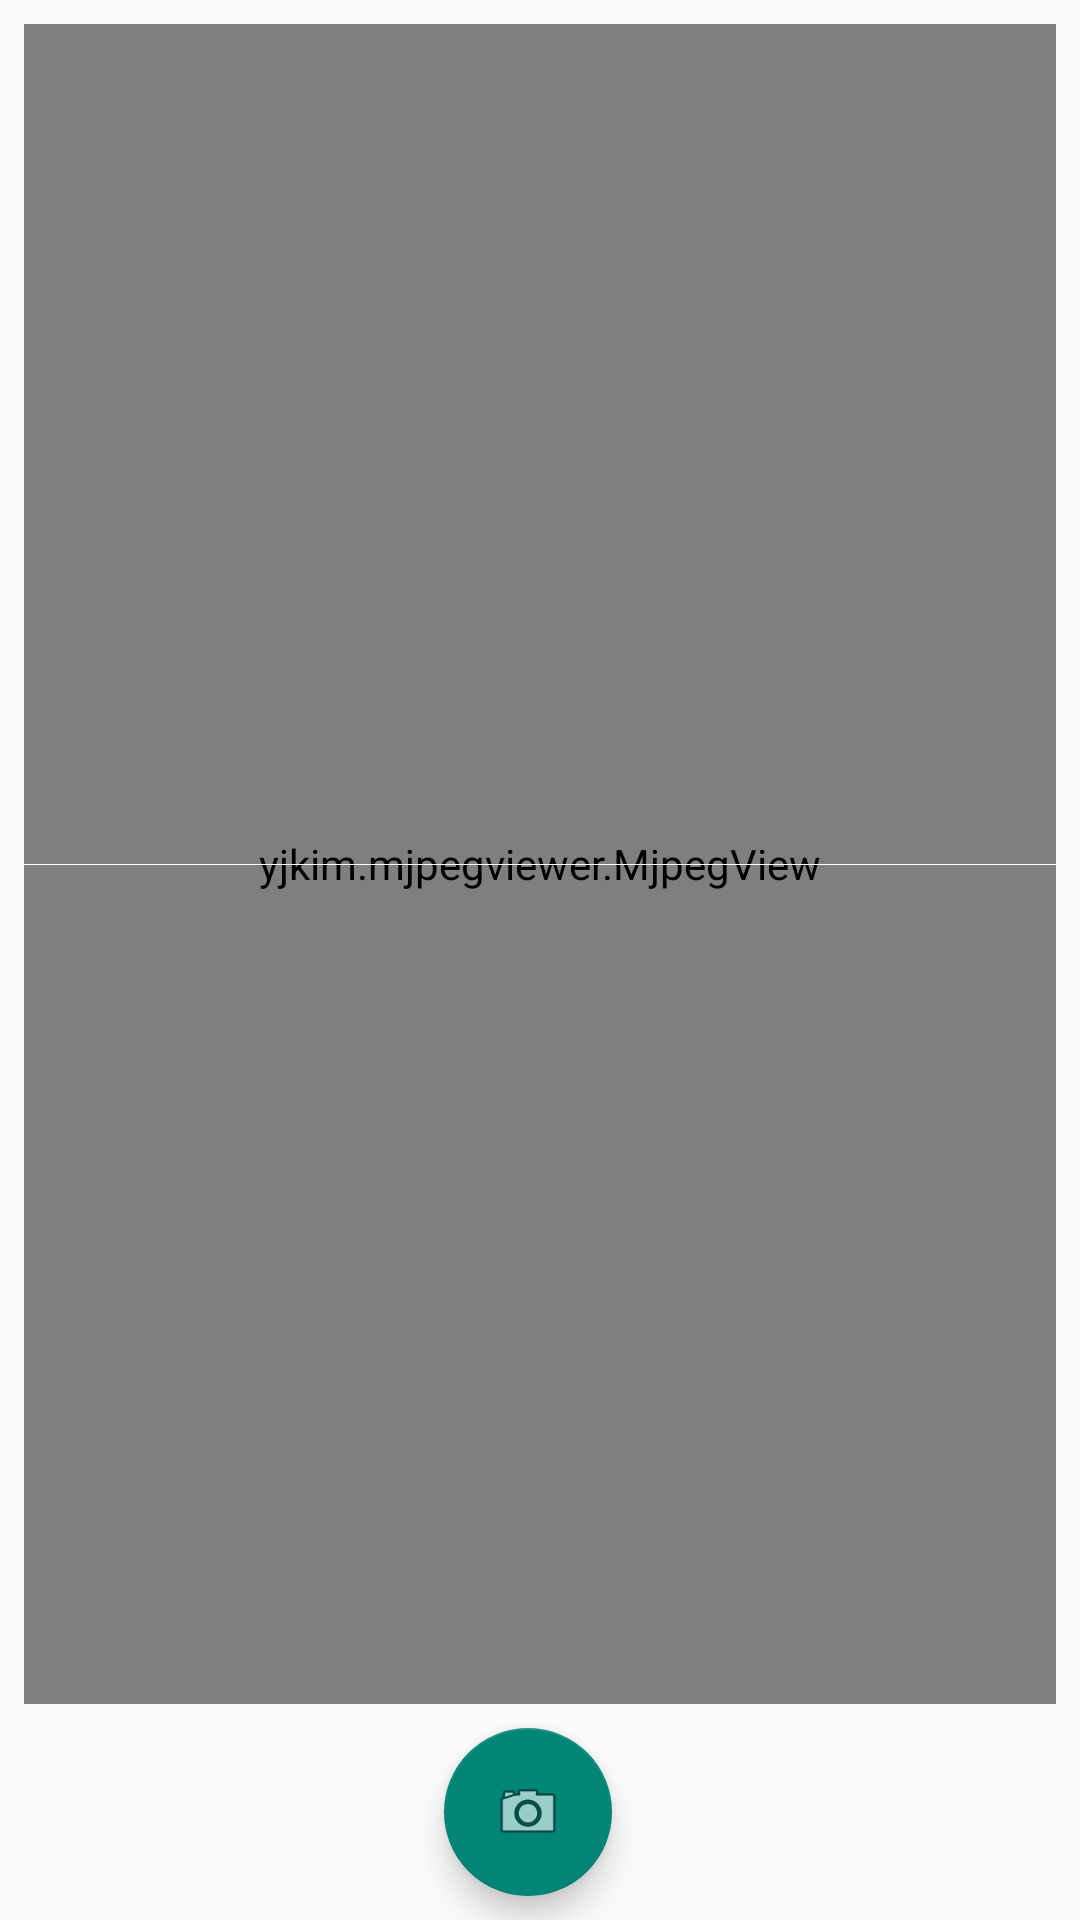

The Android layout XML behind this screen, and the referenced resources:
<!-- AndroidManifest.xml: application theme AppTheme -->
<!-- res/layout/activity_camera_visualization.xml -->
<android.support.constraint.ConstraintLayout xmlns:android="http://schemas.android.com/apk/res/android"
xmlns:app="http://schemas.android.com/apk/res-auto"
xmlns:tools="http://schemas.android.com/tools"
android:layout_width="match_parent"
android:layout_height="match_parent"
tools:context="com.products.qc.CameraIPVisualizationActivity">

<yjkim.mjpegviewer.MjpegView
    android:id="@+id/videoView"
    android:layout_width="0dp"
    android:layout_height="0dp"
    android:layout_marginBottom="8dp"
    android:layout_marginEnd="8dp"
    android:layout_marginStart="8dp"
    android:layout_marginTop="8dp"
    app:layout_constraintBottom_toTopOf="@+id/floatingActionButton"
    app:layout_constraintEnd_toEndOf="parent"
    app:layout_constraintStart_toStartOf="parent"
    app:layout_constraintTop_toTopOf="parent" />

<ImageView
    android:id="@+id/imageView"
    android:layout_width="0dp"
    android:layout_height="wrap_content"
    android:layout_marginBottom="8dp"
    android:layout_marginEnd="8dp"
    android:layout_marginStart="8dp"
    android:layout_marginTop="8dp"
    app:layout_constraintBottom_toTopOf="@+id/floatingActionButton"
    app:layout_constraintEnd_toEndOf="parent"
    app:layout_constraintStart_toStartOf="parent"
    app:layout_constraintTop_toTopOf="parent"
    app:srcCompat="@android:color/background_light" />

<android.support.design.widget.FloatingActionButton
    android:id="@+id/floatingActionButton"
    android:layout_width="wrap_content"
    android:layout_height="wrap_content"
    android:layout_alignParentEnd="true"
    android:layout_alignParentTop="true"
    android:layout_marginBottom="8dp"
    android:layout_marginEnd="16dp"
    android:layout_marginStart="8dp"
    android:clickable="true"
    app:layout_constraintBottom_toBottomOf="parent"
    app:layout_constraintEnd_toEndOf="parent"
    app:layout_constraintStart_toStartOf="parent"
    app:srcCompat="@android:drawable/ic_menu_camera" android:focusable="true"
    android:layout_alignParentRight="true"
    android:layout_marginRight="16dp"
    android:layout_marginLeft="8dp" />
</android.support.constraint.ConstraintLayout>
<!-- resources referenced by this layout -->
<resources>
  <style name="AppTheme" parent="AppBaseTheme">
          
      </style>
  <style name="AppBaseTheme" parent="Theme.AppCompat.Light.DarkActionBar">
          
      </style>
</resources>
